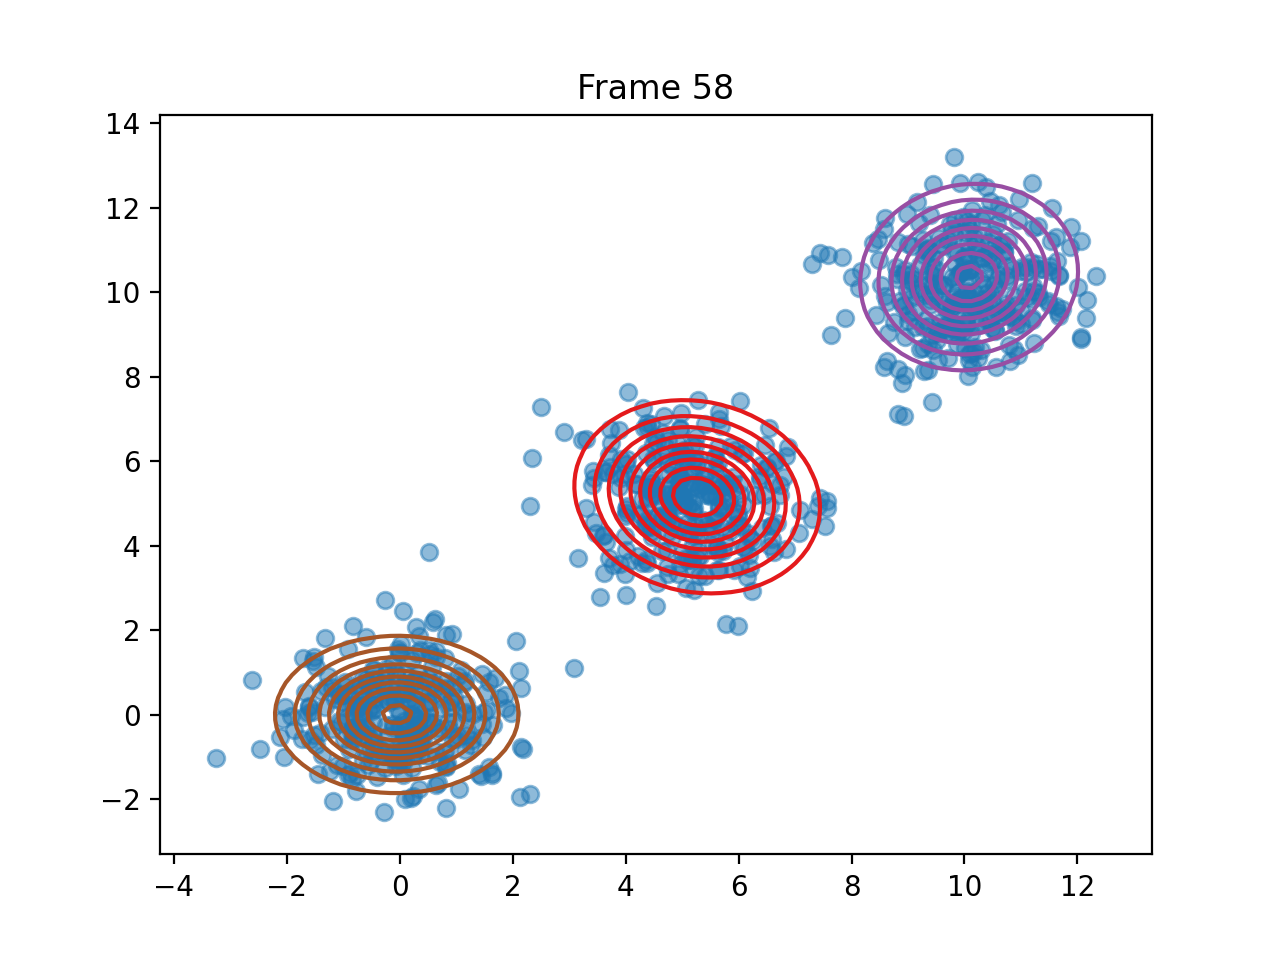

The table this chart was drawn from, first rows:
pi, 0.3334886196476484, 0.3332598160095473, 0.3332515643428042
means, [5.268651494106699, 5.161026745284478], [10.079250245480347, 10.360811590998827], [-0.04991558453635621, 0.010286845677059…
covariances, [[1.0276995564615456, -0.122780240005598…, [[0.8293673108927669, 0.0573742483109301…, [[0.9878784661190004, 0.0054575069652699…
log_likelihoods, -3978, -3909, -3891, -3883, -3879, -3877, -3876, -3875, -3875, -3875, -3875, -3875, -3875, -3875, -3875, -3875, -3875, -3875, -3875, -3875, -3875, -3875, -3875
n_input, [1.083051243175277, 1.053802052034903], [11.471170327493608, 9.790676322848133], [0.2897748568964129, 2.075400798645439], [5.607896509716539, 5.186609123156358], [-0.553649305347182, -1.1978778925888485…, [8.820960208840198, 11.187679388461564], [-0.06267909727317188, 0.955142320501238…, [-1.3281860488984305, 0.1968612358691235…, [9.839867204433359, 10.671340076450466], [-1.1063349740060282, -1.196206624080670…, [0.5049872789804571, 0.8657551941701215], [7.827330453985963, 10.847421677150422], [5.114227648662039, 5.150301761461877], [-0.48536354782910346, 0.081874139386322…, [10.020793707675407, 9.271997058770866], [-1.3202332070206422, 1.8314587658543537…, [10.484732817294475, 9.153643345009126], [-1.1509935774223028, 0.3756980183456719…, [-0.9080240755212109, -1.412303701335291…, [4.579813182904143, 4.718215391139493], [10.298752908365687, 9.248208949904816], [-0.5443827245251827, 0.1109225897098660…, [-0.6769220003059587, 0.6116762888408679…
ticks, 0.02896, 0.05688, 0.08481, 0.1128, 0.1397, 0.1676, 0.1945, 0.2235, 0.2544, 0.2843, 0.3123, 0.3412, 0.3691, 0.397, 0.4259, 0.4539, 0.4838, 0.5157, 0.5447, 0.5736, 0.6025, 0.6294, 0.6574
time_line, 0.02845, 0.05659, 0.08445, 0.1125, 0.1395, 0.1676, 0.1948, 0.2236, 0.254, 0.2841, 0.3126, 0.3409, 0.3689, 0.3969, 0.4261, 0.4542, 0.4842, 0.5154, 0.5451, 0.5734, 0.6019, 0.6297, 0.6577
